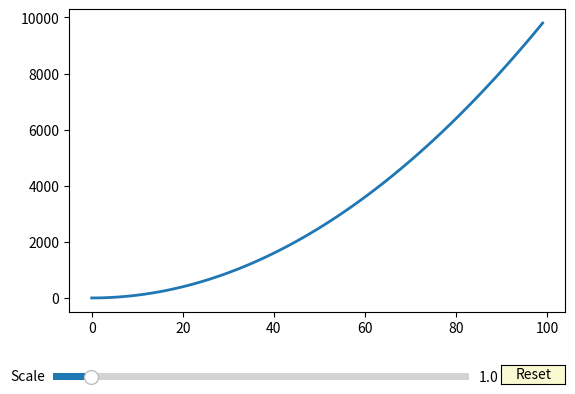

Write Python code to recreate this figure.
from matplotlib import pyplot as plt
from matplotlib.widgets import Slider, Button

# Create a simple plot
x = range(0, 100)
y = [i**2 for i in x]

fig, ax = plt.subplots()
plt.subplots_adjust(bottom=0.25)
line, = ax.plot(x, y, lw=2)

# Add sliders for interactive control
axcolor = 'lightgoldenrodyellow'
ax_slider = plt.axes([0.1, 0.1, 0.65, 0.03], facecolor=axcolor)
slider = Slider(ax_slider, 'Scale', 0.1, 10.0, valinit=1)

# Update function for the slider
def update(val):
    scale = slider.val
    line.set_ydata([i**2 * scale for i in x])
    fig.canvas.draw_idle()

slider.on_changed(update)

# Add a button to reset the plot
ax_button = plt.axes([0.8, 0.1, 0.1, 0.04])
button = Button(ax_button, 'Reset', color=axcolor, hovercolor='0.975')

# Reset function for the button
def reset(event):
    slider.reset()

button.on_clicked(reset)

plt.show()